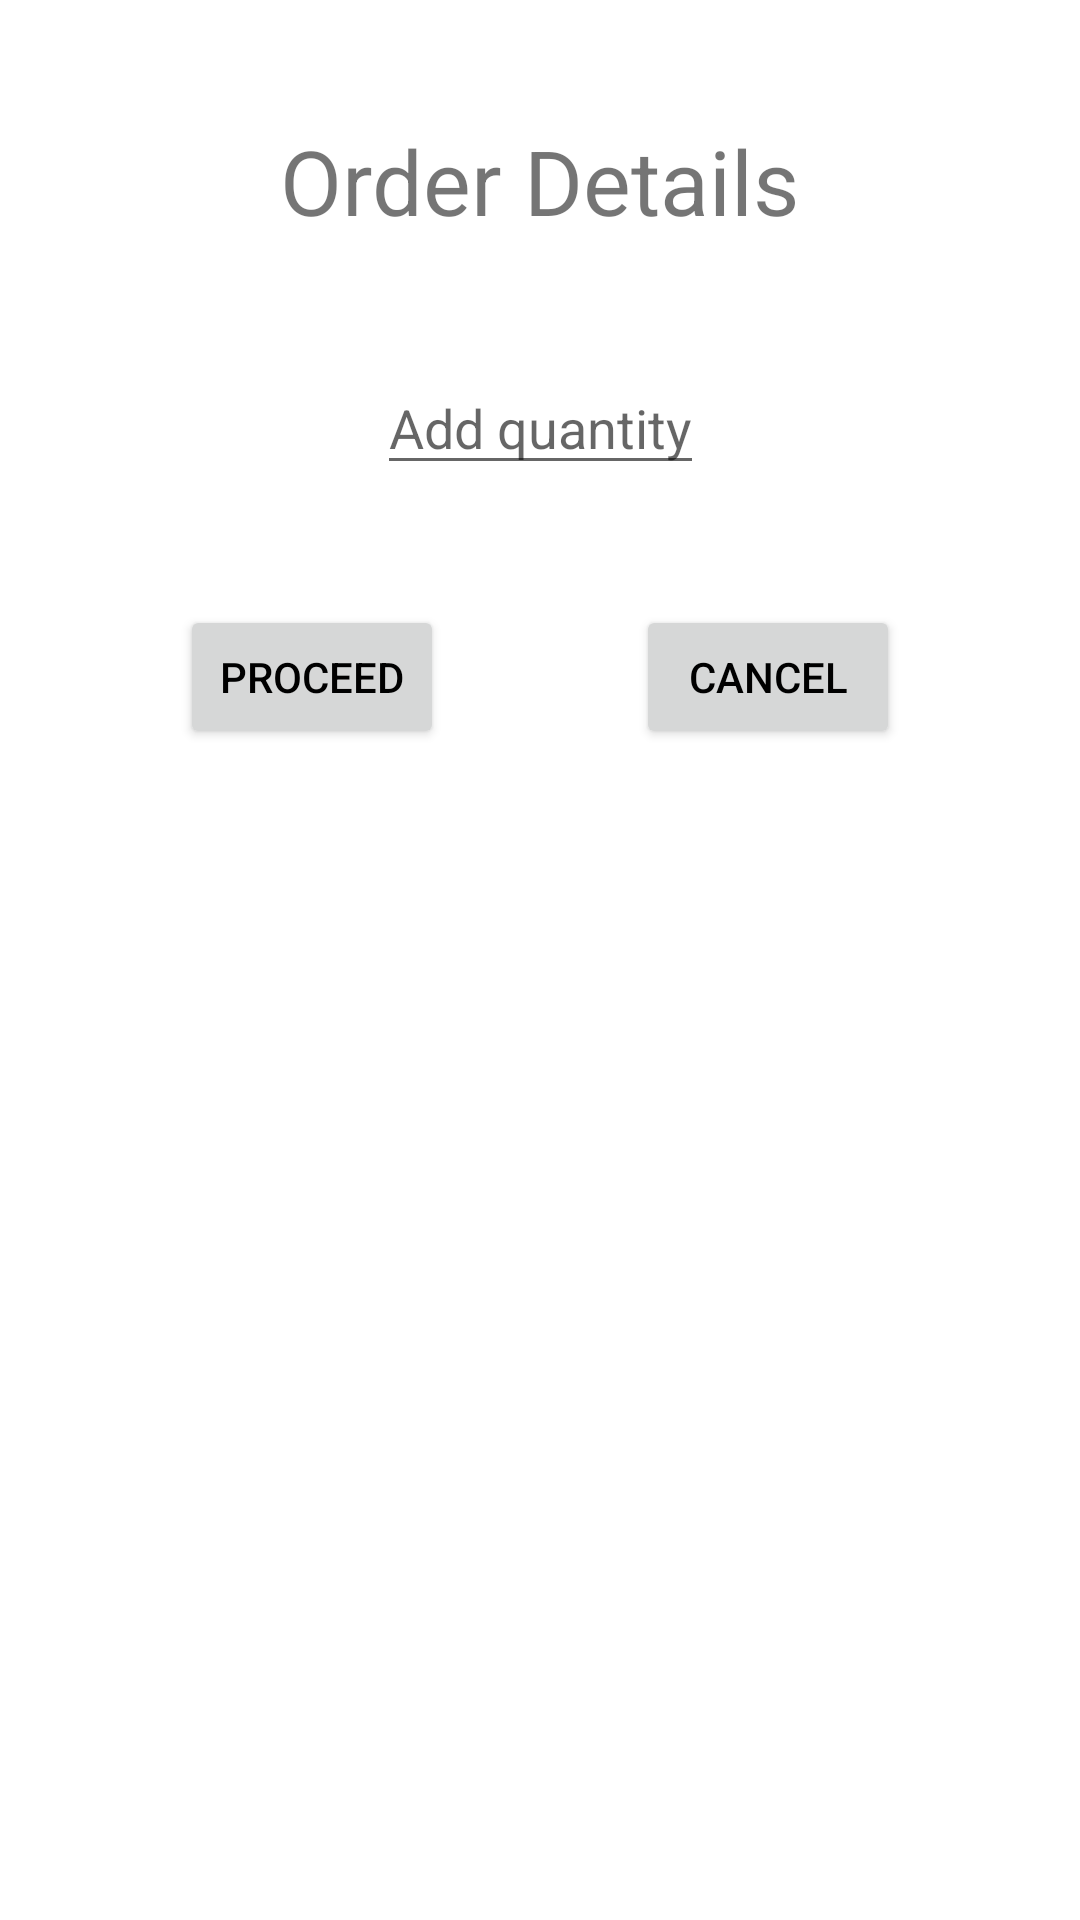

Produce the Android XML layout that renders to this screen, including the resource entries it uses.
<!-- AndroidManifest.xml: application theme Theme.JetPackLib -->
<!-- res/layout/fragment_order_details.xml -->
<?xml version="1.0" encoding="utf-8"?>
<androidx.constraintlayout.widget.ConstraintLayout xmlns:android="http://schemas.android.com/apk/res/android"
        xmlns:app="http://schemas.android.com/apk/res-auto"
        xmlns:tools="http://schemas.android.com/tools"
        android:layout_width="match_parent"

        android:layout_height="match_parent"
        tools:context="com.sandeep.jetpack.OrderDetailsFragment">

    <TextView
            android:id="@+id/title"
            android:layout_width="wrap_content"
            android:layout_height="wrap_content"
            android:layout_marginTop="40dp"
            android:text="@string/order_details"
            android:textAlignment="center"
            android:textSize="30dp"
            app:layout_constraintEnd_toEndOf="parent"
            app:layout_constraintStart_toStartOf="parent"
            app:layout_constraintTop_toTopOf="parent" />

    <com.google.android.material.textfield.TextInputEditText
            android:id="@+id/inputItemQuantity"
            android:layout_width="wrap_content"
            android:layout_height="wrap_content"
            android:layout_marginTop="40dp"
            android:inputType="number"
            android:hint="@string/add_quantity"
            app:layout_constraintTop_toBottomOf="@+id/title"
            app:layout_constraintEnd_toEndOf="parent"
            app:layout_constraintStart_toStartOf="parent" />

    <Button
            android:id="@+id/ok_btn"
            android:layout_width="0dp"
            android:layout_height="wrap_content"
            android:text="@string/proceed"
            android:layout_marginStart="60dp"
            android:layout_marginTop="40dp"
            app:layout_constraintStart_toStartOf="parent"
            app:layout_constraintTop_toBottomOf="@+id/inputItemQuantity" />

    <Button
            android:id="@+id/cancel_btn"
            android:layout_width="0dp"
            android:layout_height="wrap_content"
            android:layout_marginTop="40dp"
            android:layout_marginEnd="60dp"
            android:text="@string/cancel"
            app:layout_constraintEnd_toEndOf="parent"
            app:layout_constraintBaseline_toBaselineOf="@+id/ok_btn"/>

</androidx.constraintlayout.widget.ConstraintLayout>
<!-- resources referenced by this layout -->
<resources>
  <string name="add_quantity">Add quantity</string>
  <string name="cancel">Cancel</string>
  <string name="order_details">Order Details</string>
  <string name="proceed">Proceed</string>
  <style name="Theme.JetPackLib" parent="Theme.MaterialComponents.DayNight.DarkActionBar">
          
          <item name="colorPrimary">@color/purple_500</item>
          <item name="colorPrimaryVariant">@color/purple_700</item>
          <item name="colorOnPrimary">@color/white</item>
          
          <item name="colorSecondary">@color/teal_200</item>
          <item name="colorSecondaryVariant">@color/teal_700</item>
          <item name="colorOnSecondary">@color/black</item>
          
          <item name="android:statusBarColor" tools:targetApi="l">?attr/colorPrimaryVariant</item>
          
          <item name="android:textColorPrimary">@color/black</item>
      </style>
  <!-- not gathered from this repository: default colours our renderer supplied (Android Studio template values) -->
  <color name="purple_500">#FF6200EE</color>
  <color name="purple_700">#FF3700B3</color>
  <color name="teal_200">#FF03DAC5</color>
  <color name="teal_700">#FF018786</color>
  <color name="black">#FF000000</color>
  <color name="white">#FFFFFFFF</color>
</resources>
